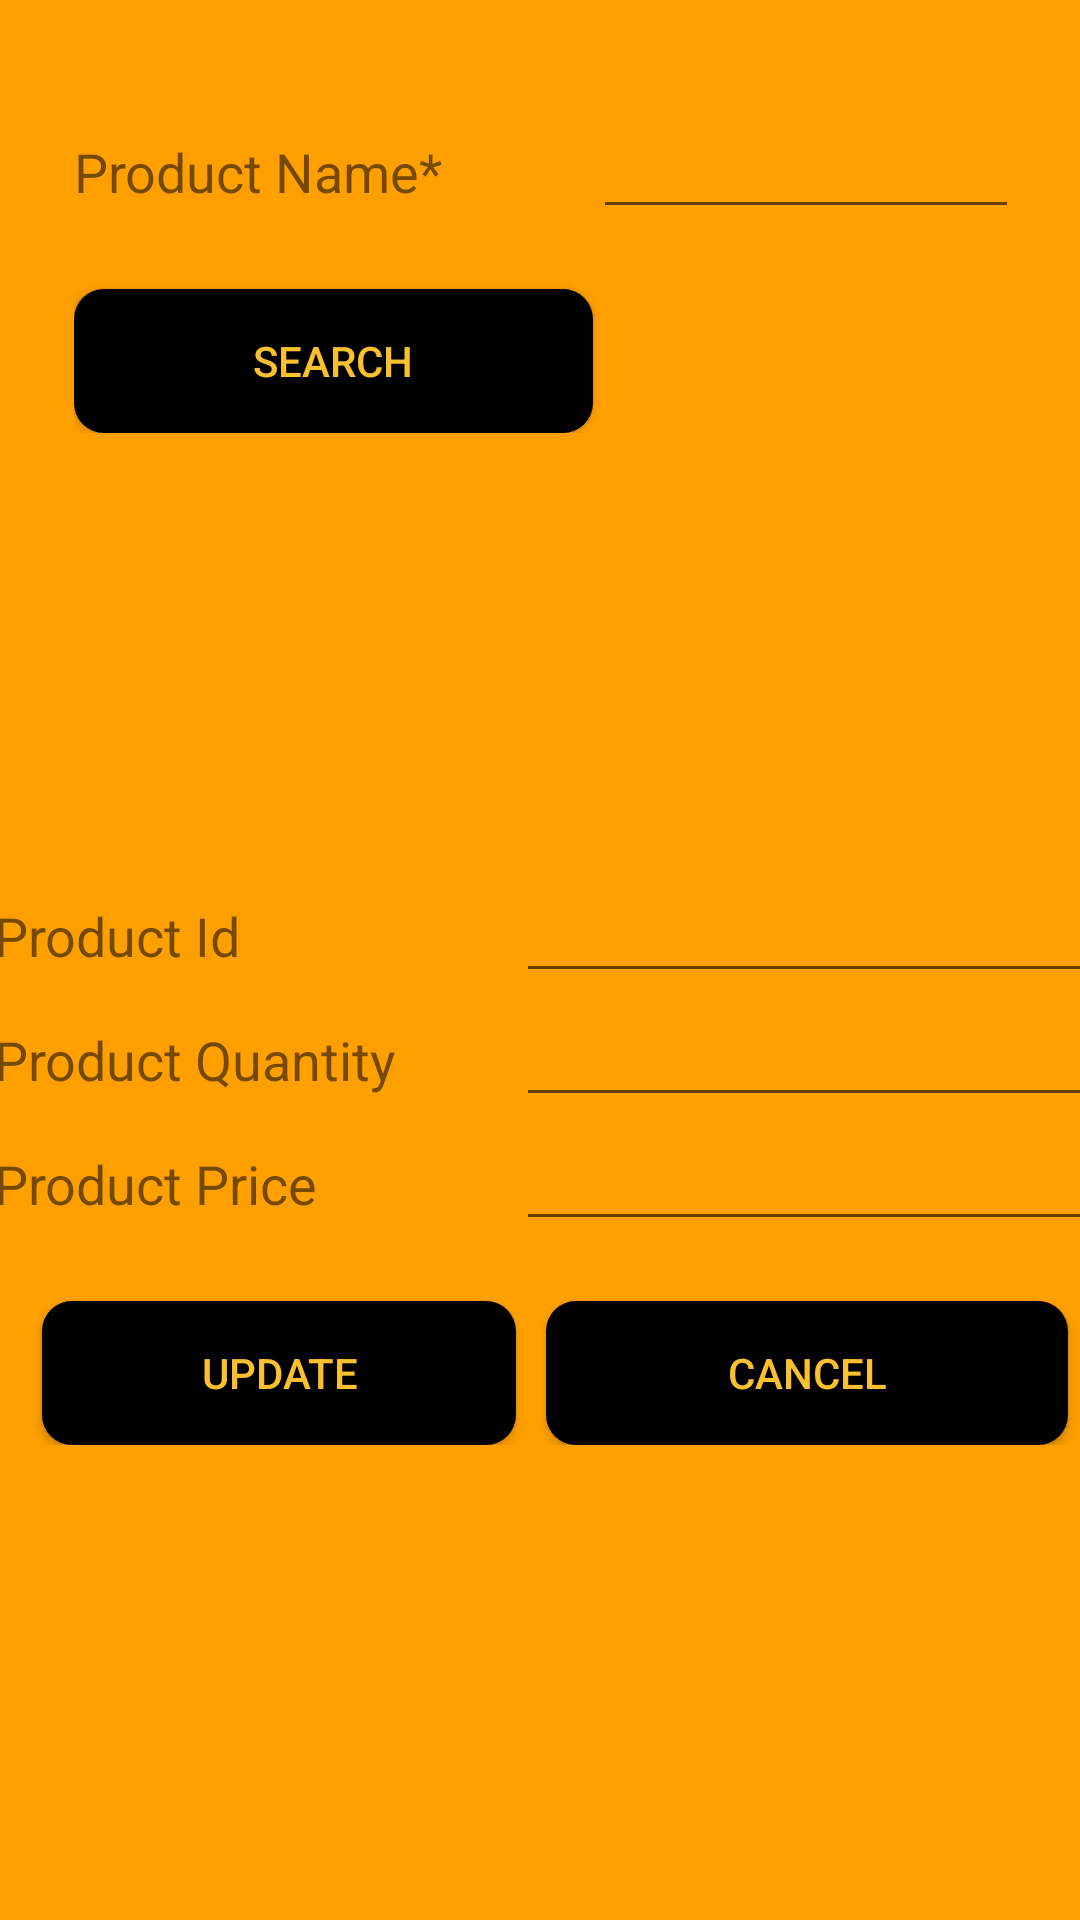

Write the Android layout XML for this screen, with the resource values it uses.
<!-- AndroidManifest.xml: application theme Theme.RoomDemo -->
<!-- res/layout/main_fragment_update_stock.xml -->
<?xml version="1.0" encoding="utf-8"?>
<androidx.constraintlayout.widget.ConstraintLayout xmlns:android="http://schemas.android.com/apk/res/android"
    xmlns:app="http://schemas.android.com/apk/res-auto"
    xmlns:tools="http://schemas.android.com/tools"
    android:layout_width="match_parent"
    android:layout_height="match_parent"
    android:background="#FFA000"
    tools:context=".ui.main.UpdateStockFragment">


    <TableLayout
        android:id="@+id/tableLayout4"
        android:layout_width="311dp"
        android:layout_height="245dp"
        app:layout_constraintEnd_toEndOf="parent"
        app:layout_constraintStart_toStartOf="parent"
        tools:layout_editor_absoluteY="68dp">

        <TableRow
            android:layout_width="match_parent"
            android:layout_height="match_parent">

            <TextView
                android:id="@+id/message"
                android:layout_width="109dp"
                android:layout_height="35dp" />
        </TableRow>

        <TableRow
            android:layout_width="match_parent"
            android:layout_height="match_parent">

            <TextView
                android:id="@+id/textView2"
                android:layout_width="173dp"
                android:layout_height="wrap_content"
                android:text="Product Name*"
                android:textSize="18sp" />

            <EditText
                android:id="@+id/updateproduct_name_textfield"
                android:layout_width="wrap_content"
                android:layout_height="wrap_content"
                android:ems="10"
                android:inputType="textPersonName" />
        </TableRow>

        <TableRow
            android:layout_width="match_parent"
            android:layout_height="match_parent">

            <Button
                android:id="@+id/update_search"
                android:layout_width="157dp"
                android:layout_height="match_parent"
                android:layout_marginTop="20sp"
                android:text="@string/search"
                android:background="@drawable/custom_button"
                android:textColor="@color/main_color"/>
        </TableRow>

    </TableLayout>

    <TableLayout
        android:id="@+id/tableLayout5"
        android:layout_width="365dp"
        android:layout_height="221dp"
        app:layout_constraintBottom_toBottomOf="parent"
        app:layout_constraintEnd_toEndOf="parent"
        app:layout_constraintStart_toStartOf="parent"
        app:layout_constraintTop_toBottomOf="@+id/tableLayout4"
        app:layout_constraintVertical_bias="0.256">

        <TableRow
            android:layout_width="match_parent"
            android:layout_height="match_parent">

            <TextView
                android:id="@+id/textView5"
                android:layout_width="146dp"
                android:layout_height="25dp"
                android:text="Product Id"
                android:textSize="18sp" />

            <EditText
                android:id="@+id/updateproduct_id_textfield"
                android:layout_width="294dp"
                android:layout_height="wrap_content"
                android:ems="10"
                android:inputType="textPersonName" />
        </TableRow>

        <TableRow
            android:layout_width="match_parent"
            android:layout_height="match_parent">

            <TextView
                android:id="@+id/textView7"
                android:layout_width="wrap_content"
                android:layout_height="wrap_content"
                android:layout_marginStart="0dp"
                android:text="@string/product_quantity"
                android:textSize="18sp" />

            <EditText
                android:id="@+id/updateproduct_qty_textfield"
                android:layout_width="wrap_content"
                android:layout_height="wrap_content"
                android:ems="10"
                android:inputType="number" />
        </TableRow>

        <TableRow
            android:layout_width="match_parent"
            android:layout_height="match_parent">

            <TextView
                android:id="@+id/textView8"
                android:layout_width="wrap_content"
                android:layout_height="wrap_content"
                android:text="@string/product_price"
                android:textSize="18sp" />

            <EditText
                android:id="@+id/updateproduct_price_textfield"
                android:layout_width="wrap_content"
                android:layout_height="wrap_content"
                android:ems="10"
                android:inputType="numberDecimal" />
        </TableRow>

        <TableRow
            android:layout_width="362dp"
            android:layout_height="95dp">

            <Button
                android:id="@+id/updateproduct_update_btn"
                android:layout_width="158dp"
                android:layout_height="wrap_content"
                android:layout_marginStart="16dp"
                android:layout_marginTop="20sp"
                android:background="@drawable/custom_button"
                android:text="Update"
                android:textColor="@color/main_color" />

            <Button
                android:id="@+id/cancelButton"
                android:layout_width="156dp"
                android:layout_height="wrap_content"
                android:layout_marginLeft="10sp"
                android:layout_marginTop="20sp"
                android:layout_marginRight="110sp"
                android:background="@drawable/custom_button"
                android:text="Cancel"
                android:textAlignment="center"
                android:textColor="@color/main_color" />

        </TableRow>

    </TableLayout>

</androidx.constraintlayout.widget.ConstraintLayout>
<!-- resources referenced by this layout -->
<resources>
  <color name="main_color">#FBC02D</color>
  <!-- drawable custom_button (drawable) -->
  <?xml version="1.0" encoding="utf-8"?>
  <shape xmlns:android="http://schemas.android.com/apk/res/android" android:shape="rectangle">
  
      <solid android:color="@color/black"/>
      <corners android:radius="10dp"></corners>
  
  </shape>
  <string name="product_price">Product Price</string>
  <string name="product_quantity">Product Quantity</string>
  <string name="search">Search</string>
  <style name="Theme.RoomDemo" parent="Theme.MaterialComponents.DayNight.NoActionBar">
          
          <item name="colorPrimary">@color/black</item>
          <item name="colorPrimaryVariant">@color/custom_blue</item>
          <item name="colorOnPrimary">@color/white</item>
          
          <item name="colorSecondary">@color/teal_200</item>
          <item name="colorSecondaryVariant">@color/teal_700</item>
          <item name="colorOnSecondary">@color/black</item>
          
          <item name="android:statusBarColor" tools:targetApi="l">?attr/colorPrimaryVariant</item>
          
      </style>
  <color name="black">#FF000000</color>
  <color name="custom_blue">#2D67FB</color>
  <color name="white">#FFFFFFFF</color>
  <color name="teal_200">#FF03DAC5</color>
  <color name="teal_700">#FF018786</color>
</resources>
